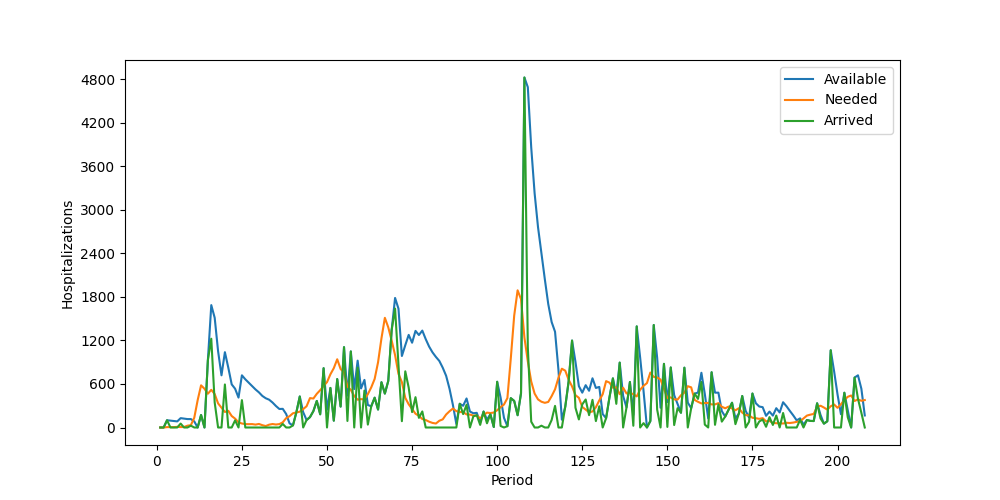

Values plotted in this chart, from the file beside it:
Period, Inventory, Arrived, Available, Needed, Succeeded, Failed, Lost
1, 0, 0, 0, 0, 0, 0, 0
2, 0, 0, 0, 0, 0, 0, 0
3, 0, 100, 100, 5, 5, 0, 0
4, 95, 0, 95, 6, 6, 0, 0
5, 89, 0, 89, 5, 5, 0, 0
6, 84, 0, 84, 9, 9, 0, 0
7, 75, 54, 129, 6, 6, 0, 0
8, 123, 0, 123, 7, 7, 0, 0
9, 116, 0, 116, 25, 25, 0, 0
10, 91, 25, 116, 32, 32, 0, 0
11, 84, 0, 84, 134, 84, 50, 0
12, 0, 0, 0, 377, 0, 377, 0
13, 0, 172, 172, 581, 172, 409, 0
14, 0, 0, 0, 534, 0, 534, 0
15, 0, 928, 928, 465, 465, 0, 0
16, 463, 1223, 1686, 519, 519, 0, 0
17, 1167, 345, 1512, 461, 461, 0, 0
18, 1051, 0, 1051, 332, 332, 0, 0
19, 719, 0, 719, 274, 274, 0, 0
20, 445, 593, 1038, 214, 214, 0, 0
21, 824, 0, 824, 230, 230, 0, 0
22, 594, 0, 594, 158, 158, 0, 0
23, 436, 98, 534, 122, 122, 0, 0
24, 412, 0, 412, 70, 70, 0, 0
25, 342, 377, 719, 55, 55, 0, 0
26, 664, 0, 664, 47, 47, 0, 0
27, 617, 0, 617, 46, 46, 0, 0
28, 571, 0, 571, 47, 47, 0, 0
29, 524, 0, 524, 40, 40, 0, 0
30, 484, 0, 484, 49, 49, 0, 0
31, 435, 0, 435, 32, 32, 0, 0
32, 403, 0, 403, 20, 20, 0, 0
33, 383, 0, 383, 39, 39, 0, 0
34, 344, 0, 344, 48, 48, 0, 0
35, 296, 0, 296, 41, 41, 0, 0
36, 255, 0, 255, 47, 47, 0, 0
37, 208, 49, 257, 71, 71, 0, 0
38, 186, 0, 186, 129, 129, 0, 0
39, 57, 0, 57, 156, 57, 99, 0
40, 0, 29, 29, 196, 29, 167, 0
41, 0, 210, 210, 207, 207, 0, 0
42, 3, 426, 429, 218, 218, 0, 0
43, 211, 0, 211, 253, 211, 42, 0
44, 0, 103, 103, 293, 103, 190, 0
45, 0, 143, 143, 405, 143, 262, 0
46, 0, 226, 226, 399, 226, 173, 0
47, 0, 366, 366, 464, 366, 98, 0
48, 0, 182, 182, 514, 182, 332, 0
49, 0, 817, 817, 572, 572, 0, 0
50, 245, 0, 245, 625, 245, 380, 0
51, 0, 545, 545, 733, 545, 188, 0
52, 0, 94, 94, 818, 94, 724, 0
53, 0, 667, 667, 940, 667, 273, 0
54, 0, 288, 288, 806, 288, 518, 0
55, 0, 1107, 1107, 757, 757, 0, 0
56, 350, 90, 440, 565, 440, 125, 0
57, 0, 1048, 1048, 518, 518, 0, 0
58, 530, 0, 530, 434, 434, 0, 0
59, 96, 825, 921, 383, 383, 0, 0
60, 538, 0, 538, 391, 391, 0, 0
... 148 more rows
